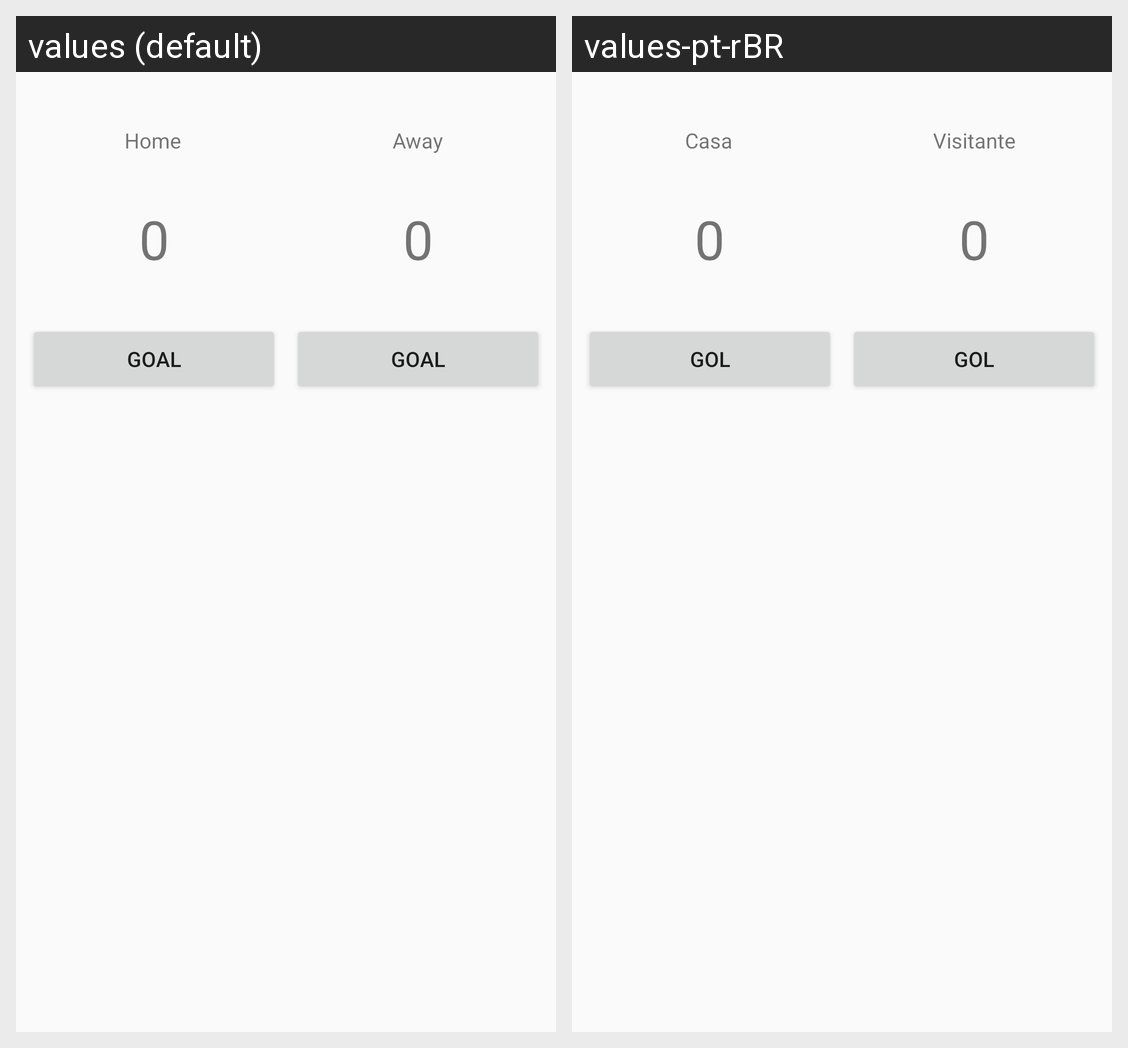

Strings drawn on this Android screen and how each of the app's shown locales translates them:
Android screen res/layout/activity_game.xml rendered under 2 locales, left to right: values (default), values-pt-rBR. Device: Nexus 5 (rendered at 1080×1920; each locale shown at half size, 540×960, under a caption strip naming it); theme AppTheme.
Strings drawn on this screen, with the default value and each locale's value (text and hints the layout hard-codes, and strings that could not be matched under every locale, appear in the picture but are not listed):

label_home
  values: Home
  values-pt-rBR: Casa

label_away
  values: Away
  values-pt-rBR: Visitante

label_goal
  values: GOAL
  values-pt-rBR: GOL
